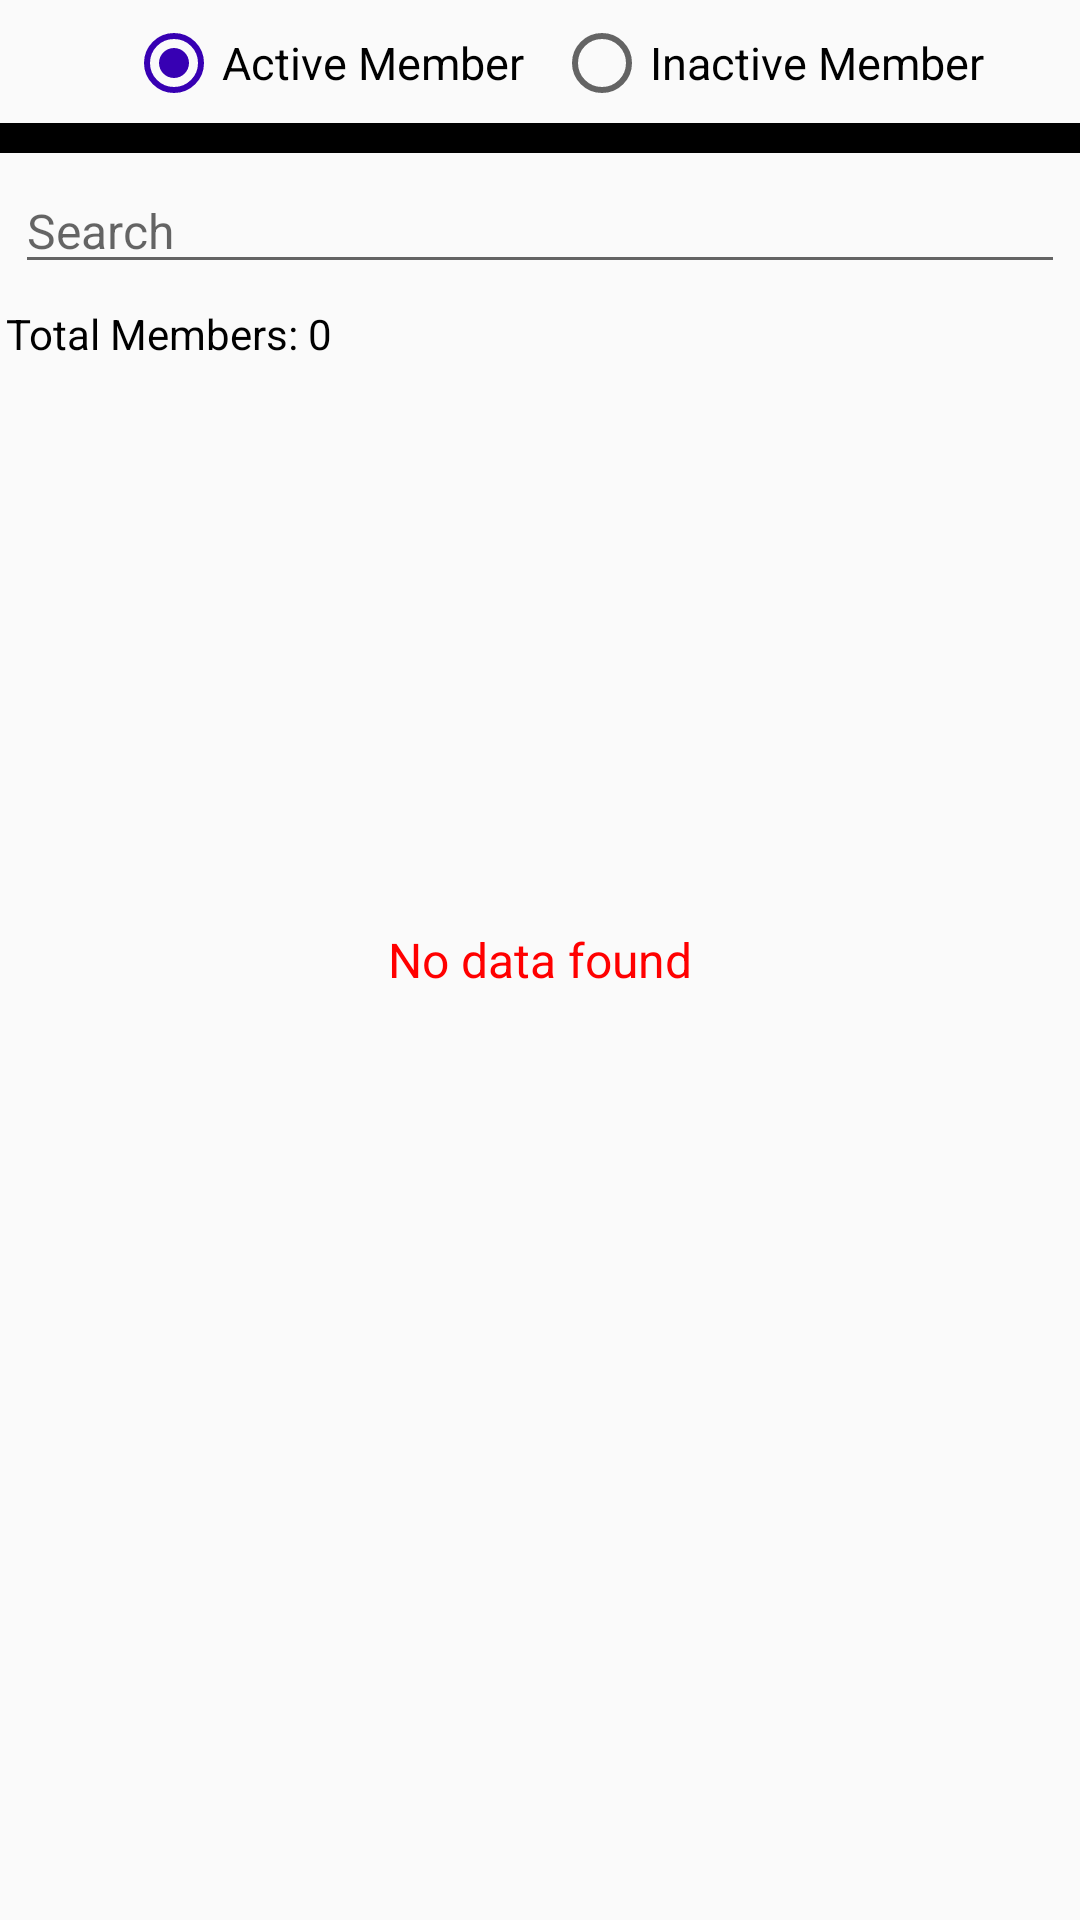

The Android layout XML behind this screen, and the referenced resources:
<!-- AndroidManifest.xml: application theme AppTheme -->
<!-- res/layout/fragment_all_member.xml -->
<?xml version="1.0" encoding="utf-8"?>
<RelativeLayout
    xmlns:android="http://schemas.android.com/apk/res/android"
    xmlns:tools="http://schemas.android.com/tools"
    android:layout_width="match_parent"
    android:layout_height="match_parent"
    android:focusable="false"
    android:focusableInTouchMode="true"
    tools:context=".fragment.FragmentAllMember">

    <LinearLayout
        android:layout_width="match_parent"
        android:layout_height="wrap_content"
        android:orientation="horizontal"
        android:id="@+id/layoutStatus"
        android:layout_marginTop="5dp"
        android:gravity="center">

        <RadioGroup
            android:layout_width="wrap_content"
            android:layout_height="wrap_content"
            android:id="@+id/rdGroupMember"
            android:layout_marginStart="10dp"
            android:layout_gravity="center"
            android:orientation="horizontal">

            <RadioButton
                android:layout_width="wrap_content"
                android:layout_height="wrap_content"
                android:id="@+id/rdActiveMember"
                android:checked="true"
                android:text="Active Member"
                android:textSize="15sp" />

            <RadioButton
                android:layout_width="wrap_content"
                android:layout_height="wrap_content"
                android:id="@+id/rdInActiveMember"
                android:layout_marginStart="10dp"
                android:text="Inactive Member"
                android:textSize="15sp" />

        </RadioGroup>


    </LinearLayout>

    <View
        android:layout_width="match_parent"
        android:layout_height="10dp"
        android:layout_below="@id/layoutStatus"
        android:background="@color/black"
        android:layout_marginTop="4dp"
        android:id="@+id/view"/>

    <EditText
        android:layout_width="match_parent"
        android:layout_height="wrap_content"
        android:layout_margin="5dp"
        android:id="@+id/edtAllMemberSearch"
        android:layout_below="@id/view"
        android:textSize="16sp"
        android:textColor="@color/black"
        android:hint="@string/search"
        tools:ignore="Autofill,TextFields" />

    <TextView
        android:layout_width="match_parent"
        android:layout_height="wrap_content"
        android:layout_margin="2dp"
        android:id="@+id/memberCount"
        android:layout_below="@id/edtAllMemberSearch"
        android:text="Total Members: 0"
        android:textSize="14sp"
        android:textColor="@color/black"
        tools:ignore="Autofill,TextFields" />


    <androidx.recyclerview.widget.RecyclerView
        android:layout_width="match_parent"
        android:layout_height="match_parent"
        android:id="@+id/recyclerViewMember"
        android:layout_below="@id/memberCount"
        android:layout_margin="5dp"
        android:clipToPadding="false"
        android:visibility="gone"
        android:paddingBottom="60dp"/>

    <TextView
        android:id="@+id/txtAllMemberNDF"
        android:layout_width="match_parent"
        android:layout_height="match_parent"
        android:gravity="center"
        android:text="No data found"
        android:textColor="@color/red"
        android:textSize="16sp" />

    <ImageView
        android:layout_width="45dp"
        android:layout_height="45dp"
        android:src="@drawable/ic_add_member"
        android:id="@+id/imgAddMember"
        android:layout_margin="15dp"
        android:layout_alignParentBottom="true"
        android:layout_alignParentEnd="true"/>

</RelativeLayout>
<!-- resources referenced by this layout -->
<resources>
  <color name="black">#FF000000</color>
  <color name="red">#FF0000</color>
  <string name="search">Search</string>
  <style name="AppTheme" parent="Theme.AppCompat.Light.NoActionBar">
          <item name="colorPrimary">@color/purple_200</item>
          <item name="colorPrimaryDark">@color/purple_500</item>
          <item name="colorAccent">@color/purple_700</item>
          <item name="android:windowContentOverlay">@null</item>
          <item name="windowActionBar">false</item>
          <item name="windowNoTitle">true</item>
          <item name="drawerArrowStyle">@style/MaterialDrawer.DrawerArrowStyle</item>
      </style>
  <color name="purple_200">#FFBB86FC</color>
  <color name="purple_500">#FF6200EE</color>
  <color name="purple_700">#FF3700B3</color>
  <style name="MaterialDrawer.DrawerArrowStyle" parent="Widget.AppCompat.DrawerArrowToggle">
          <item name="spinBars">false</item>
          <item name="color">@android:color/white</item>
      </style>
</resources>
